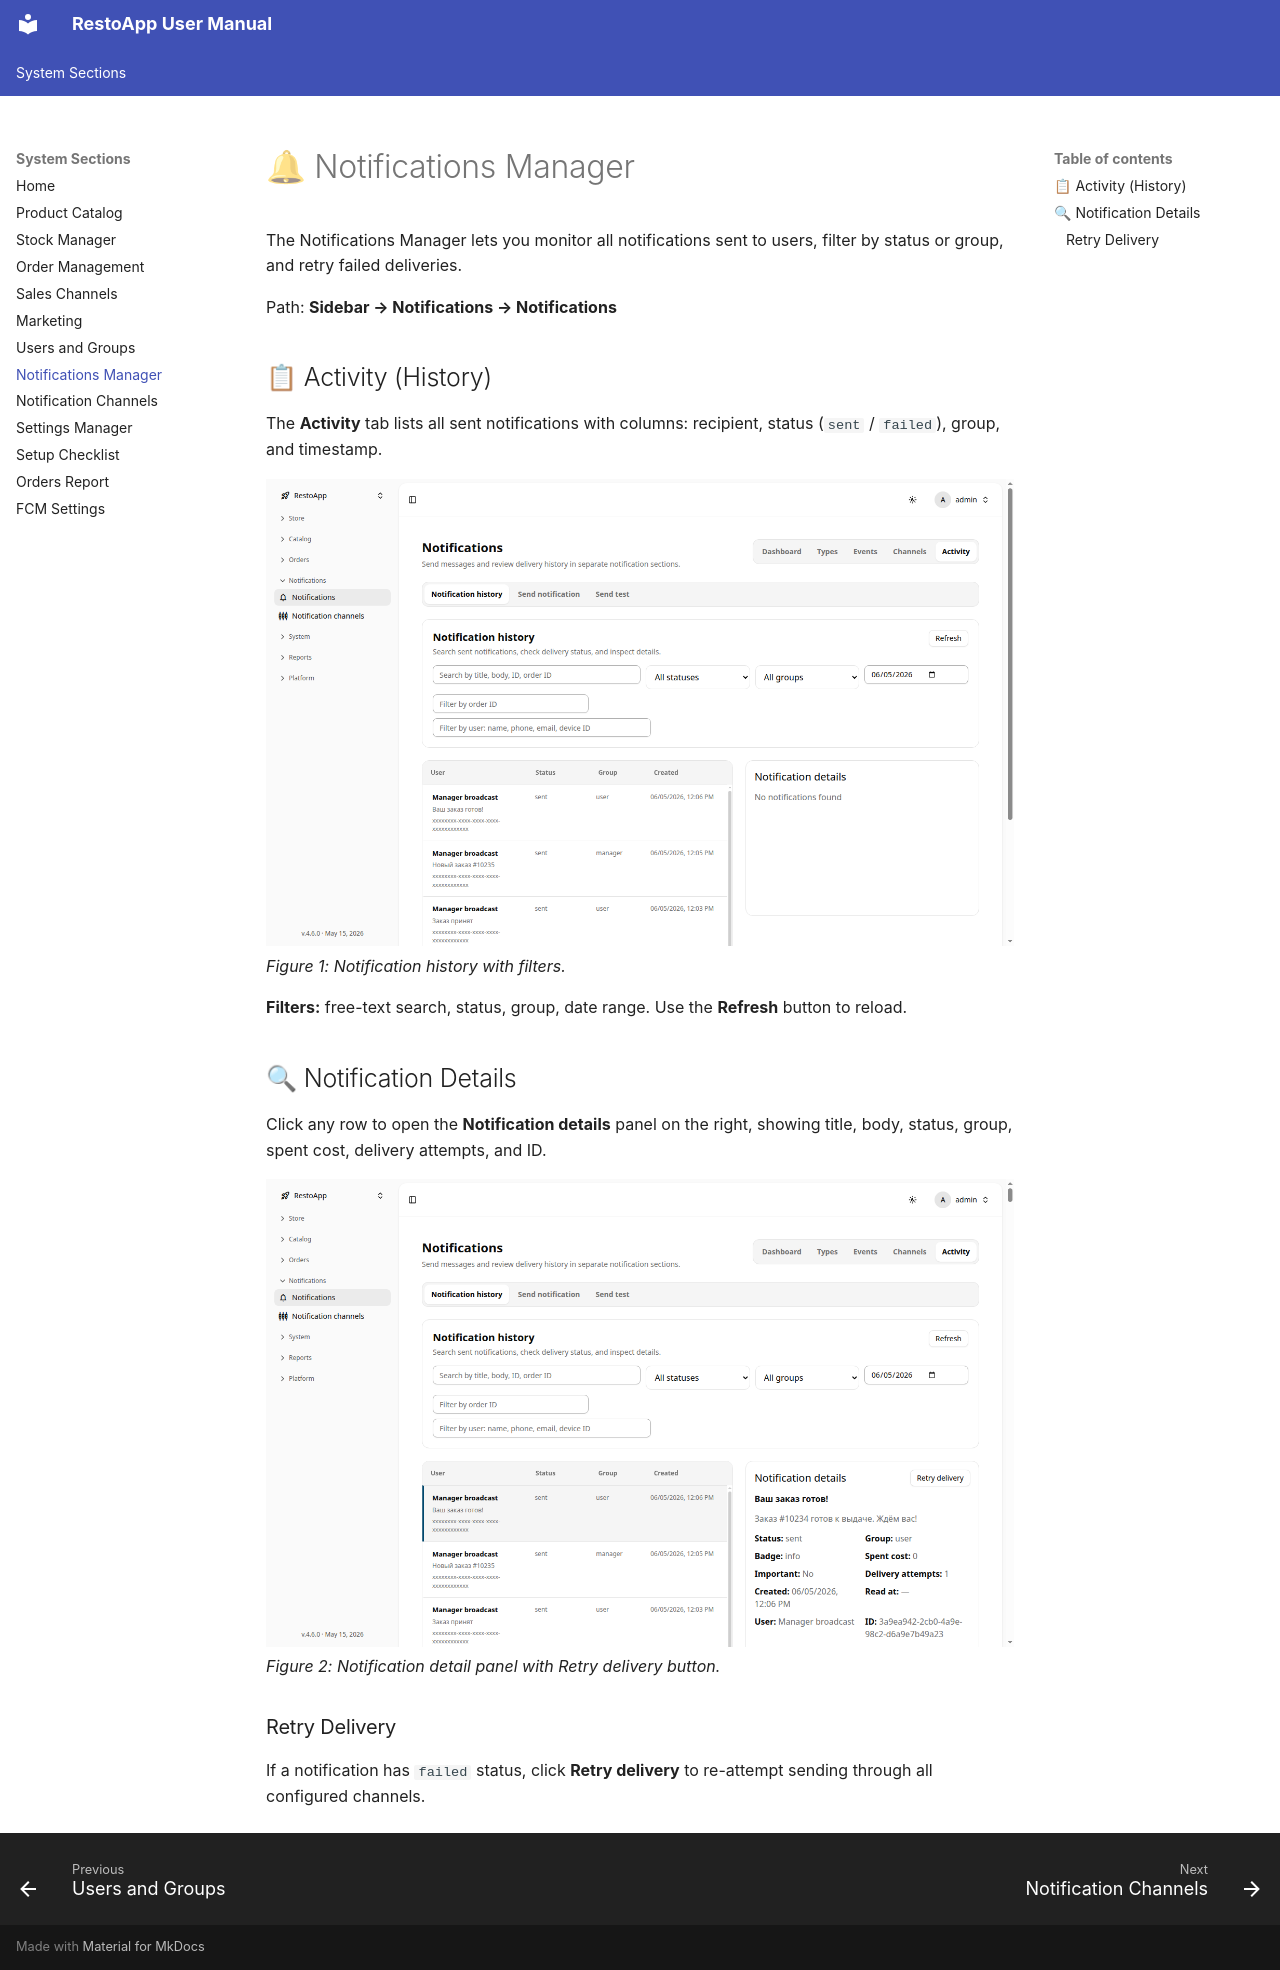

repository: webresto/restoapp-user-manual · page: notifications-manager/index.html · generator: mkdocs

# 🔔 Notifications Manager

The Notifications Manager lets you monitor all notifications sent to users, filter by status or group, and retry failed deliveries.

Path: **Sidebar → Notifications → Notifications**

## 📋 Activity (History)

The **Activity** tab lists all sent notifications with columns: recipient, status (`sent` / `failed`), group, and timestamp.

![Notifications list](screenshots/notifications_list.png)
*Figure 1: Notification history with filters.*

**Filters:** free-text search, status, group, date range. Use the **Refresh** button to reload.

## 🔍 Notification Details

Click any row to open the **Notification details** panel on the right, showing title, body, status, group, spent cost, delivery attempts, and ID.

![Notification details](screenshots/notifications_detail.png)
*Figure 2: Notification detail panel with Retry delivery button.*

### Retry Delivery

If a notification has `failed` status, click **Retry delivery** to re-attempt sending through all configured channels.
